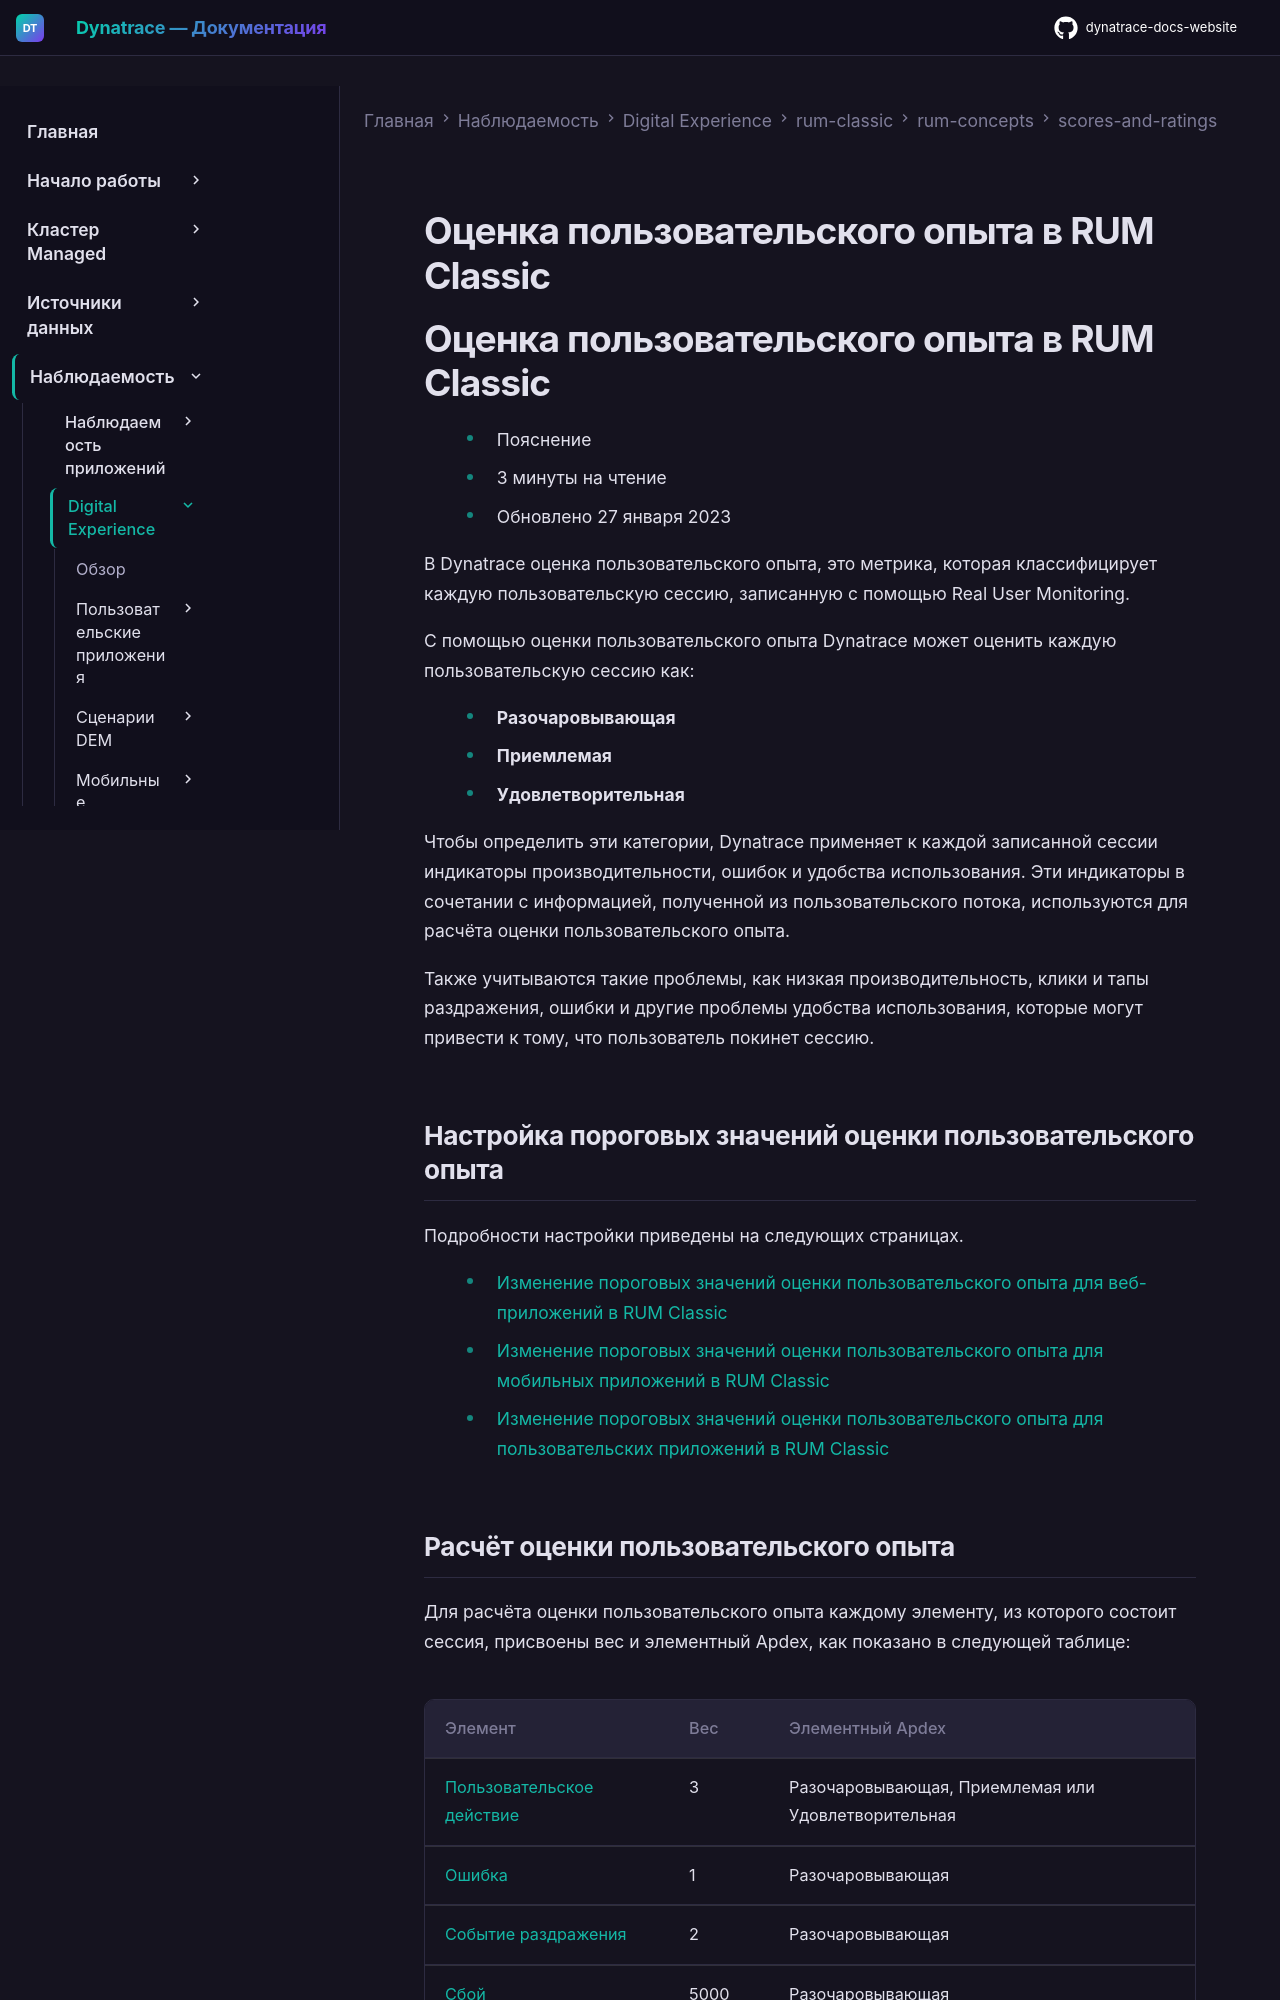

repository: Yerkebulan-Ardabayev/dynatrace-docs-website · page: managed-ru/observe/digital-experience/rum-classic/rum-concepts/scores-and-ratings/user-experience-score/index.html · generator: mkdocs

---
title: Оценка пользовательского опыта в RUM Classic
source: https://docs.dynatrace.com/managed/observe/digital-experience/rum-classic/rum-concepts/scores-and-ratings/user-experience-score
---

# Оценка пользовательского опыта в RUM Classic

# Оценка пользовательского опыта в RUM Classic

* Пояснение
* 3 минуты на чтение
* Обновлено 27 января 2023

В Dynatrace оценка пользовательского опыта, это метрика, которая классифицирует каждую пользовательскую сессию, записанную с помощью Real User Monitoring.

С помощью оценки пользовательского опыта Dynatrace может оценить каждую пользовательскую сессию как:

* **Разочаровывающая**
* **Приемлемая**
* **Удовлетворительная**

Чтобы определить эти категории, Dynatrace применяет к каждой записанной сессии индикаторы производительности, ошибок и удобства использования. Эти индикаторы в сочетании с информацией, полученной из пользовательского потока, используются для расчёта оценки пользовательского опыта.

Также учитываются такие проблемы, как низкая производительность, клики и тапы раздражения, ошибки и другие проблемы удобства использования, которые могут привести к тому, что пользователь покинет сессию.

## Настройка пороговых значений оценки пользовательского опыта

Подробности настройки приведены на следующих страницах.

* [Изменение пороговых значений оценки пользовательского опыта для веб-приложений в RUM Classic](/managed/observe/digital-experience/rum-classic/web-applications/additional-configuration/configure-user-experience-score-web "Настройка пороговых значений оценки пользовательского опыта под конкретные требования веб-приложения.")
* [Изменение пороговых значений оценки пользовательского опыта для мобильных приложений в RUM Classic](/managed/observe/digital-experience/rum-classic/mobile-applications/additional-configuration/configure-user-experience-score-mobile "Настройка пороговых значений оценки пользовательского опыта под конкретные требования мобильного приложения.")
* [Изменение пороговых значений оценки пользовательского опыта для пользовательских приложений в RUM Classic](/managed/observe/digital-experience/rum-classic/custom-applications/additional-configuration/configure-user-experience-score-custom "Настройка пороговых значений оценки пользовательского опыта под конкретные требования пользовательского приложения.")
